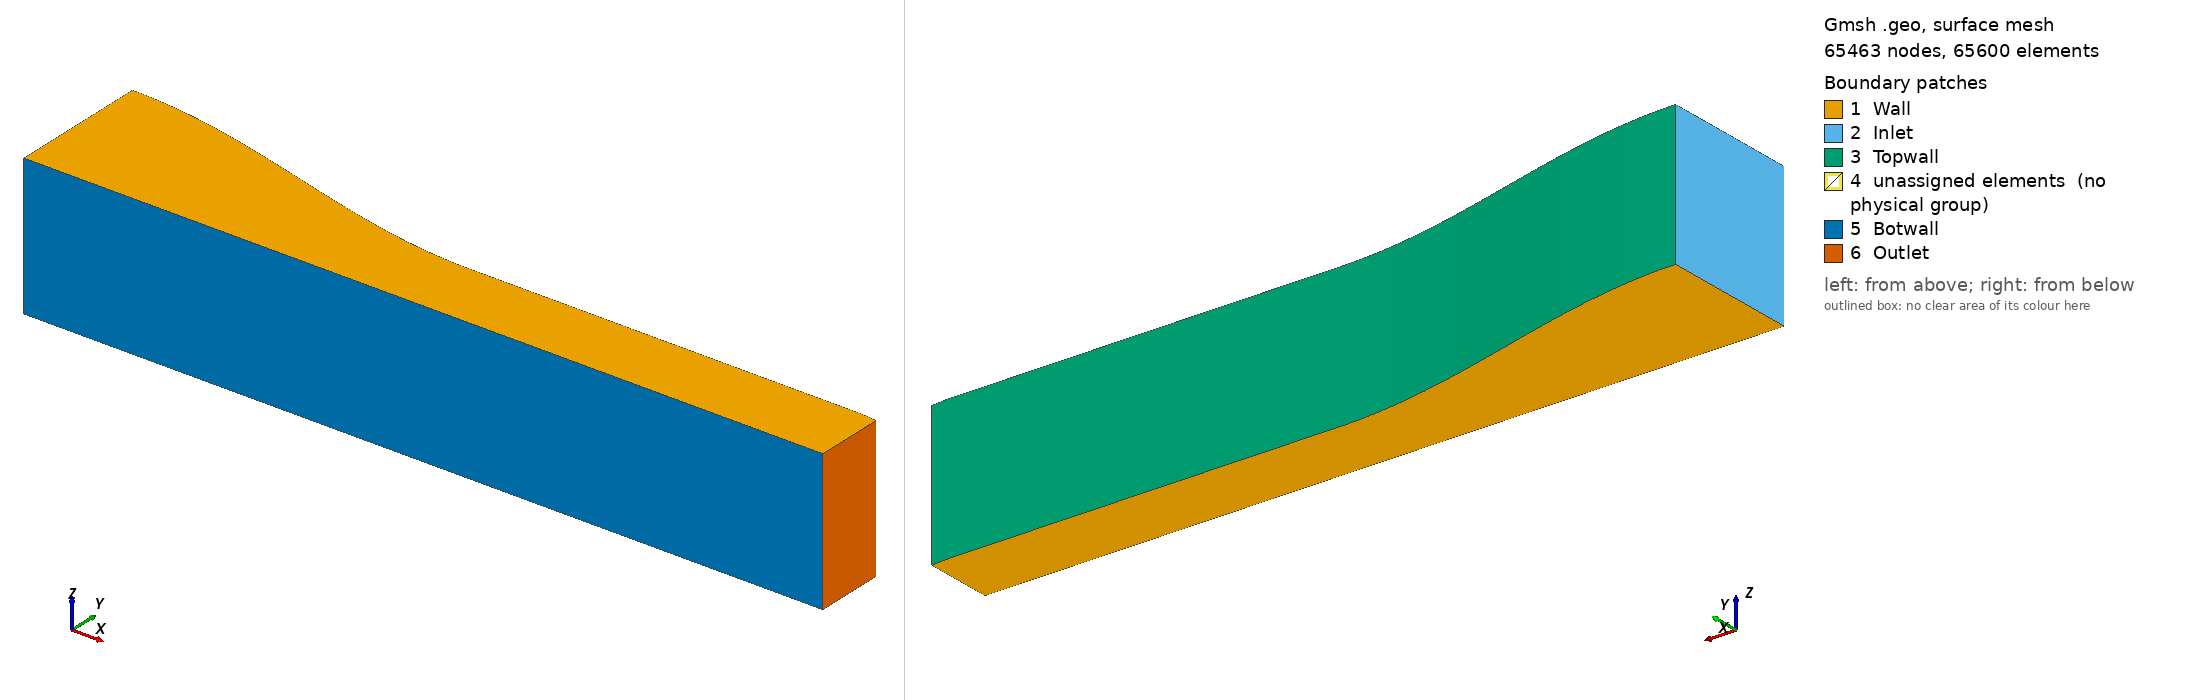

Gmsh geometry script, surface-meshed: 65463 nodes, 65600 surface elements. Boundary patches (legend numbers): 1 Wall, 2 Inlet, 3 Topwall, 4 unassigned elements (no physical group), 5 Botwall, 6 Outlet. Left view from above one corner, right view from below the opposite corner. Legend entries are the model's physical surfaces; 'unassigned elements' are surfaces in no physical group. The drawing asked Gmsh for element sizes between 1% and 20% of the model's largest extent; the script's own settings can give other sizes.

=== untitled.geo (drawn) ===
SetFactory("OpenCASCADE");

//======================================================
// 3D HALF-NOZZLE + STRAIGHT EXTENSION + EXIT
// TOTAL LENGTH = 2.0411 m
// EXTRUSION WIDTH = 0.36 m
//
// INTERNAL SECTIONS ARE ONLY USED FOR MESHING
// NO INTERFACE BOUNDARY CONDITIONS
//
// PHYSICAL BOUNDARIES:
// TOPWALL
// BOTWALL
// INLET
// OUTLET
// WALL
// FLUID
//======================================================


//======================================================
// PARAMETERS
//======================================================

Lcurve    = 1.0;
Lstraight = 1.0;
Lexit     = 0.0411;

Hin   = 0.36;
Hmid  = 0.18;
Hexit = 0.1764;

W = 0.36;


//======================================================
// MESH PARAMETERS
//======================================================

Ncurve    = 100;
Nstraight = 100;
Nexit     = 20;

Nnormal = 80;
Nwidth  = 40;

// Moderate refinement toward TOPWALL
BLratio = 0.96;


//======================================================
// BOTTOM WALL POINTS
//======================================================

Point(1) = {0,0,0};
Point(2) = {1,0,0};
Point(3) = {2,0,0};
Point(4) = {2.0411,0,0};


//======================================================
// BOTTOM WALL CURVES
//======================================================

Line(1) = {1,2};
Line(2) = {2,3};
Line(3) = {3,4};


//======================================================
// TOP WALL : 0 -> 1 m
// y = 0.36*x^3 - 0.54*x^2 + 0.36
//======================================================

p0 = newp;
Point(p0) = {0,Hin,0};

pts[] = {p0};

For i In {1:Ncurve}

    x = i/Ncurve;
    y = 0.36*x^3 - 0.54*x^2 + 0.36;

    p = newp;
    Point(p) = {x,y,0};

    pts[] += {p};

EndFor

Spline(4) = pts[];


//======================================================
// TOP WALL : 1 -> 2 m
//======================================================

Point(1001) = {2.0,Hmid,0};

Line(5) = {pts[#pts[]-1],1001};


//======================================================
// TOP WALL : 2 -> 2.0411 m
//======================================================

Point(1002) = {2.0411,Hexit,0};

Line(6) = {1001,1002};


//======================================================
// VERTICAL LINES
//======================================================

// INLET
Line(7) = {1,p0};

// INTERNAL MESH DIVISION AT x = 1 m
Line(9) = {2,pts[#pts[]-1]};

// INTERNAL MESH DIVISION AT x = 2 m
Line(10) = {3,1001};

// OUTLET
Line(8) = {4,1002};


//======================================================
// SURFACE 1
//======================================================

Curve Loop(1) = {
    7,
    4,
    -9,
    -1
};

Plane Surface(1) = {1};


//======================================================
// SURFACE 2
//======================================================

Curve Loop(2) = {
    9,
    5,
    -10,
    -2
};

Plane Surface(2) = {2};


//======================================================
// SURFACE 3
//======================================================

Curve Loop(3) = {
    10,
    6,
    -8,
    -3
};

Plane Surface(3) = {3};


//======================================================
// TRANSFINITE STREAMWISE
//======================================================

Transfinite Curve {1,4}
    = Ncurve + 1 Using Progression 1;

Transfinite Curve {2,5}
    = Nstraight + 1 Using Progression 1;

Transfinite Curve {3,6}
    = Nexit + 1 Using Progression 1;


//======================================================
// WALL-NORMAL REFINEMENT
//======================================================

Transfinite Curve {7,9,10,8}
    = Nnormal + 1 Using Progression BLratio;


//======================================================
// TRANSFINITE SURFACES
//======================================================

Transfinite Surface {1}
    = {1,p0,pts[#pts[]-1],2};

Transfinite Surface {2}
    = {2,pts[#pts[]-1],1001,3};

Transfinite Surface {3}
    = {3,1001,1002,4};


//======================================================
// STRUCTURED QUADRILATERAL MESH
//======================================================

Recombine Surface {1,2,3};


//======================================================
// EXTRUDE TO 3D
//======================================================
//
// Store the generated entities so boundary names
// are attached to the correct surfaces.
//======================================================

out[] = Extrude {0,0,W}
{
    Surface{1,2,3};

    Layers{Nwidth};

    Recombine;
};


//======================================================
// PHYSICAL VOLUME
//======================================================
//
// For the three extruded surfaces, the extrusion
// returns the created volumes in the returned list.
// The actual volume entities are therefore used below.
//======================================================

Physical Volume("Fluid") =
{
    out[1],
    out[7],
    out[13]
};


//======================================================
// PHYSICAL BOUNDARIES
//======================================================
//
// The lateral surface generated from each original
// boundary curve is assigned using the extrusion
// return ordering:
//
// Surface 1:
//   7  = INLET
//   4  = TOPWALL
//   9  = INTERNAL
//   1  = BOTWALL
//
// Surface 2:
//   9  = INTERNAL
//   5  = TOPWALL
//   10 = INTERNAL
//   2  = BOTWALL
//
// Surface 3:
//   10 = INTERNAL
//   6  = TOPWALL
//   8  = OUTLET
//   3  = BOTWALL
//
// The original 2D surfaces and their opposite
// extruded surfaces form WALL (z=0 and z=W).
//======================================================


// INLET
Physical Surface("Inlet") =
{
    out[2]
};


// OUTLET
Physical Surface("Outlet") =
{
    out[16]
};


// TOP WALL
Physical Surface("Topwall") =
{
    out[3],
    out[9],
    out[15]
};


// BOTTOM WALL
Physical Surface("Botwall") =
{
    out[5],
    out[11],
    out[17]
};


// SIDE WALLS
// z = 0 and z = 0.36
Physical Surface("Wall") =
{
    1,
    2,
    3,
    out[0],
    out[6],
    out[12]
};


//======================================================
// MESH OPTIONS
//======================================================

Mesh.RecombineAll = 1;
Mesh.Smoothing = 10;
